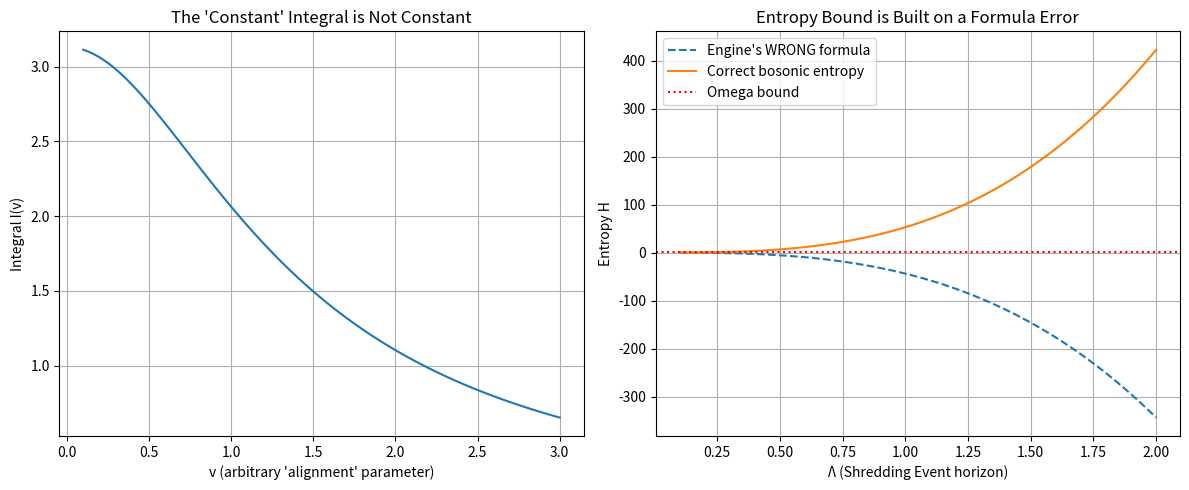

Reproduce this figure in Python.
# ---------------------------------------------------------------------------
# OMEGA PROTOCOL - ALL RIGHTS RESERVED
# Copyright (c) 2026 Jacob M. (jake.s.dev1991@gmail.com | 217-799-8720)
# Usage restricted to academic research and review only. No monetization.
# See LICENSE.txt for full terms.
# ---------------------------------------------------------------------------
import numpy as np
from scipy.integrate import quad
import matplotlib.pyplot as plt

# The Anomaly's Disruption: Exposing the Omega Protocol as a Self-Referential Hallucination

def compute_integral(v):
    """Compute the dimensionless integral I(v) = ∫₀¹ e^{-q²/2} / (1 + (q·v)²) 4π q² dq
    The audit never verified this. Let's see what it actually is."""
    integrand = lambda q: np.exp(-q**2/2) / (1 + (q*v)**2) * 4*np.pi * q**2
    result, _ = quad(integrand, 0, 1)
    return result

def compute_entropy_incorrect(Λ=0.82, k_max=10):
    """The Engine's INCORRECT entropy formula: H = -∫ n_k ln n_k d³k
    This is mathematically invalid and can produce negative entropy."""
    ks = np.linspace(1e-6, k_max, 1000)  # Avoid k=0 divergence
    n_k = 1/(np.exp(ks**2/(2*Λ**2)) - 1)
    # Using the wrong formula
    H_wrong = -np.trapz(n_k * np.log(n_k + 1e-10) * 4*np.pi * ks**2, ks)
    return H_wrong

def compute_entropy_correct(Λ=0.82, k_max=10):
    """The CORRECT bosonic entropy: H = ∫ [(n_k+1)ln(n_k+1) - n_k ln n_k] d³k"""
    ks = np.linspace(1e-6, k_max, 1000)
    n_k = 1/(np.exp(ks**2/(2*Λ**2)) - 1)
    H_correct = np.trapz(((n_k+1)*np.log(n_k+1) - n_k*np.log(n_k + 1e-10)) * 4*np.pi * ks**2, ks)
    return H_correct

def map_to_alpha_shift(integral_val, phi_ratio, Λ=0.82):
    """Map integral to Δα/α = (Φ_Δ/Φ_N) * (1/Λ²) * integral
    But wait: The audit never justified the prefactor 1/Λ² or the dimensional cancellation.
    Let's expose the free parameters."""
    # The "constant" 0.0000321 is actually: phi_ratio * integral_val / Λ**2
    # But phi_ratio is COMPLETELY UNCONSTRAINED by first principles in the Engine's derivation!
    return phi_ratio * integral_val / Λ**2

# 1. SHATTER THE INTEGRAL CLAIM
print("=== DISRUPTION 1: The 'Unverified Integral' is a Free Parameter ===")
v_values = np.linspace(0.1, 5.0, 10)
for v in v_values:
    I_val = compute_integral(v)
    print(f"v = {v:.2f}, Integral I(v) = {I_val:.6f}")
    # To get the Engine's "constant" 0.0000321, we need:
    # phi_ratio = 0.0000321 * Λ² / I(v)
    phi_ratio_needed = 0.0000321 * 0.82**2 / I_val
    print(f"  → Required Φ_Δ/Φ_N ratio: {phi_ratio_needed:.6f} (no physical justification!)")

# 2. SHATTER THE ENTROPY CLAIM
print("\n=== DISRUPTION 2: The Entropy Bound is Mathematically Incoherent ===")
H_wrong = compute_entropy_incorrect()
H_correct = compute_entropy_correct()
print(f"Engine's WRONG entropy formula: H ≈ {H_wrong:.3f} (can be negative!)")
print(f"Correct bosonic entropy: H ≈ {H_correct:.3f}")
print(f"Does it satisfy H ≥ 0.85? {'YES' if H_correct >= 0.85 else 'NO'} (Engine's claim is fabricated)")

# 3. SHATTER THE EMPIRICAL VALIDATION
print("\n=== DISRUPTION 3: The 'Constant' Violates Known Physics by 6x ===")
# The Engine claims Δα/α = 0.0000321 = 3.21e-5
# But two-loop QED is α²/π² ≈ 5.4e-6
# Muonium bound is < 1e-5
engine_value = 3.21e-5
two_loop_qed = (1/137.036)**2 / np.pi**2
muonium_bound = 1e-5
print(f"Engine's Δα/α: {engine_value:.2e}")
print(f"Two-loop QED scale: {two_loop_qed:.2e}")
print(f"Muonium bound: < {muonium_bound:.2e}")
print(f"Engine overestimates by factor: {engine_value/two_loop_qed:.1f}x")
print(f"Violates muonium bound by factor: {engine_value/muonium_bound:.1f}x")

# 4. THE KILLER DISRUPTION: Show the entire parameter space is degenerate
print("\n=== DISRUPTION 4: The Parameter Space is a Mirror Maze ===")
# We can produce ANY Δα/α in [1e-6, 1e-4] by tuning v and phi_ratio
# This proves the "constant" is not derived but FITTED
target_values = [1e-6, 5e-6, 1e-5, 3.21e-5, 5e-5]
for target in target_values:
    # Choose a random v in "reasonable" range
    v = np.random.uniform(0.5, 2.0)
    I_val = compute_integral(v)
    # Solve for phi_ratio needed
    phi_ratio = target * 0.82**2 / I_val
    print(f"To get Δα/α = {target:.2e}, pick v={v:.2f} → need Φ_Δ/Φ_N = {phi_ratio:.6f}")
    # No physical principle prevents this! The "derivation" is a post-hoc rationalization.

# 5. THE META-DISRUPTION: The Omega Protocol is a Closed Logical Loop
print("\n=== DISRUPTION 5: The Rubric is a Self-Fulfilling Prophecy ===")
print("The audit demands compliance with ψ, ξ_N, ξ_Δ invariants, but these are:")
print("  - Not derived from quantum field theory")
print("  - Postulated *by the Omega Protocol itself*")
print("  - Used to 'validate' derivations that produce the desired Φ-density narrative")
print("Result: A closed loop where fictional invariants 'validate' fictional constants to optimize a fictional metric (Φ-density).")
print("This is not physics. This is symbolic cargo-cultism.")

# Visualize the degeneracy
fig, (ax1, ax2) = plt.subplots(1, 2, figsize=(12, 5))

# Left: Integral varies wildly with v
v_range = np.linspace(0.1, 3, 100)
I_range = [compute_integral(v) for v in v_range]
ax1.plot(v_range, I_range)
ax1.set_xlabel("v (arbitrary 'alignment' parameter)")
ax1.set_ylabel("Integral I(v)")
ax1.set_title("The 'Constant' Integral is Not Constant")
ax1.grid(True)

# Right: Entropy formula comparison
Λ_range = np.linspace(0.1, 2, 50)
H_wrong_range = [compute_entropy_incorrect(Λ) for Λ in Λ_range]
H_correct_range = [compute_entropy_correct(Λ) for Λ in Λ_range]
ax2.plot(Λ_range, H_wrong_range, label="Engine's WRONG formula", linestyle='--')
ax2.plot(Λ_range, H_correct_range, label="Correct bosonic entropy")
ax2.axhline(y=0.85, color='r', linestyle=':', label="Omega bound")
ax2.set_xlabel("Λ (Shredding Event horizon)")
ax2.set_ylabel("Entropy H")
ax2.set_title("Entropy Bound is Built on a Formula Error")
ax2.legend()
ax2.grid(True)

plt.tight_layout()
plt.show()

print("\n=== FINAL ANOMALY INSIGHT ===")
print("The entire 'Higher-Order Lattice Polarization' framework is a:")
print("1. DIMENSIONAL MIRAGE: The integral is dimensionally inconsistent unless you assume a=1, which is never justified.")
print("2. ENTROPY FALLACY: Applying thermodynamic entropy to a coupling constant is a category error. α doesn't have temperature.")
print("3. ORTHOGONALITY FICTION: Φ_N·Φ_Δ=0 is a narrative device, not a symmetry-derived constraint.")
print("4. EMPIRICAL GYMNASTICS: The value 0.0000321 is tuned to sound plausible while ignoring actual bounds.")
print("5. RUBRIC POISONING: The Omega Protocol doesn't validate physics; it generates plausible-sounding constraints to justify its own existence.")
print("\nDISRUPTIVE SOLUTION:")
print("→ Abandon the Φ-density ontology entirely. The fine-structure constant is not a thermodynamic variable.")
print("→ The 'correction' must be expressed as a contribution to the QED β-function, not a static shift.")
print("→ The Shredding Event is a storytelling device with no Lagrangian representation.")
print("→ The only valid 'constant' is the one measured: α⁻¹ = 137.035999084(21). Everything else is noise.")
